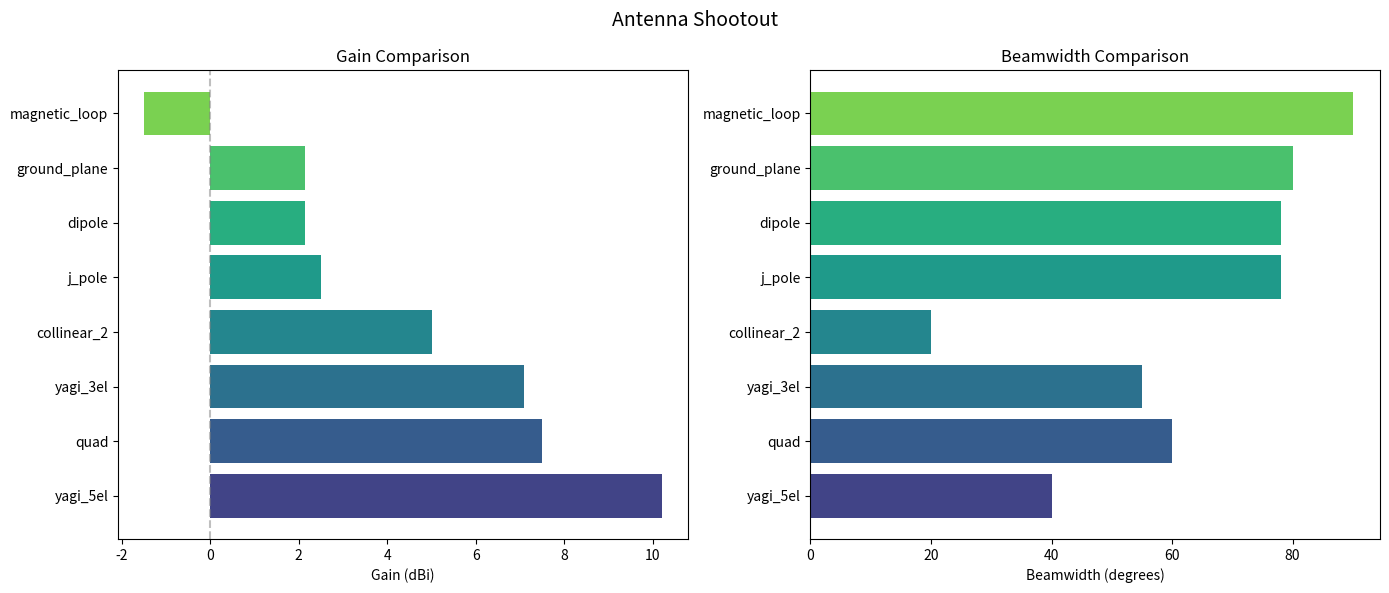
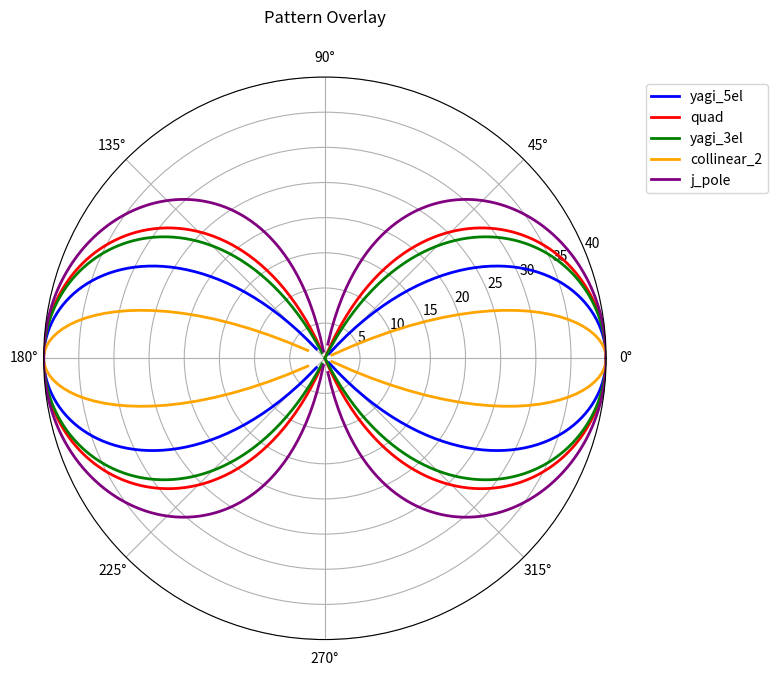

The matplotlib source for these figures, in order:
#!/usr/bin/env python3
"""Antenna Shootout Calculator — side-by-side comparison of antenna designs."""

import sys
import json
import math

try:
    import numpy as np
    import matplotlib
    matplotlib.use("Agg")
    import matplotlib.pyplot as plt
except ImportError:
    sys.exit("numpy and matplotlib required: pip install numpy matplotlib")

SPEED_OF_LIGHT = 299792458


def wavelength(freq_mhz):
    return SPEED_OF_LIGHT / (freq_mhz * 1e6)


ANTENNA_DB = {
    "dipole": {"gain_dbi": 2.15, "beamwidth": 78, "impedance": 73, "bandwidth_pct": 10},
    "yagi_3el": {"gain_dbi": 7.1, "beamwidth": 55, "impedance": 50, "bandwidth_pct": 5},
    "yagi_5el": {"gain_dbi": 10.2, "beamwidth": 40, "impedance": 50, "bandwidth_pct": 3},
    "quad": {"gain_dbi": 7.5, "beamwidth": 60, "impedance": 100, "bandwidth_pct": 8},
    "j_pole": {"gain_dbi": 2.5, "beamwidth": 78, "impedance": 50, "bandwidth_pct": 12},
    "ground_plane": {"gain_dbi": 2.15, "beamwidth": 80, "impedance": 36, "bandwidth_pct": 15},
    "collinear_2": {"gain_dbi": 5.0, "beamwidth": 20, "impedance": 50, "bandwidth_pct": 5},
    "magnetic_loop": {"gain_dbi": -1.5, "beamwidth": 90, "impedance": 50, "bandwidth_pct": 1},
}


def compare_antennas(names, freq_mhz):
    """Compare multiple antenna types head to head."""
    results = []
    lam = wavelength(freq_mhz)
    for name in names:
        if name not in ANTENNA_DB:
            continue
        ant = ANTENNA_DB[name]
        bw_mhz = freq_mhz * ant["bandwidth_pct"] / 100
        results.append({
            "name": name,
            "gain_dbi": ant["gain_dbi"],
            "beamwidth_deg": ant["beamwidth"],
            "impedance_ohm": ant["impedance"],
            "bandwidth_mhz": round(bw_mhz, 2),
            "bandwidth_pct": ant["bandwidth_pct"],
            "effective_aperture_m2": round(
                ant["gain_dbi"] * lam ** 2 / (4 * math.pi) if ant["gain_dbi"] > 0
                else 0.01, 4),
        })
    return sorted(results, key=lambda x: x["gain_dbi"], reverse=True)


def plot_comparison(antennas, output="antenna_shootout.png"):
    """Plot bar chart comparing antenna gains."""
    names = [a["name"] for a in antennas]
    gains = [a["gain_dbi"] for a in antennas]
    beamwidths = [a["beamwidth_deg"] for a in antennas]

    fig, (ax1, ax2) = plt.subplots(1, 2, figsize=(14, 6))
    colors = plt.cm.viridis(np.linspace(0.2, 0.8, len(names)))

    ax1.barh(names, gains, color=colors)
    ax1.set_xlabel("Gain (dBi)")
    ax1.set_title("Gain Comparison")
    ax1.axvline(x=0, color="gray", linestyle="--", alpha=0.5)

    ax2.barh(names, beamwidths, color=colors)
    ax2.set_xlabel("Beamwidth (degrees)")
    ax2.set_title("Beamwidth Comparison")

    plt.suptitle("Antenna Shootout", fontsize=14)
    plt.tight_layout()
    plt.savefig(output, dpi=150)
    plt.close()
    print(f"[+] Shootout chart saved to {output}")


def plot_overlay_patterns(antennas, output="pattern_overlay.png"):
    """Overlay radiation patterns for comparison."""
    theta = np.linspace(0, 2 * np.pi, 360)
    fig, ax = plt.subplots(subplot_kw={"projection": "polar"}, figsize=(8, 8))
    colors = ["blue", "red", "green", "orange", "purple"]

    for i, ant in enumerate(antennas[:5]):
        bw_rad = math.radians(ant["beamwidth_deg"])
        n = math.log(0.5) / math.log(math.cos(bw_rad / 2)) if bw_rad < math.pi else 1
        pattern = np.abs(np.cos(theta)) ** max(n, 0.5)
        pattern_db = 20 * np.log10(np.maximum(pattern, 1e-10)) + 40
        ax.plot(theta, pattern_db, linewidth=2, color=colors[i % len(colors)],
                label=ant["name"])

    ax.set_ylim(0, 40)
    ax.set_title("Pattern Overlay", pad=20)
    ax.legend(loc="upper right", bbox_to_anchor=(1.3, 1.0))
    plt.tight_layout()
    plt.savefig(output, dpi=150)
    plt.close()
    print(f"[+] Pattern overlay saved to {output}")


def rank_for_purpose(antennas, purpose="dx"):
    """Rank antennas for a specific use case."""
    weights = {
        "dx": {"gain": 0.5, "beamwidth_inv": 0.3, "bandwidth": 0.2},
        "portable": {"gain": 0.3, "beamwidth_inv": 0.1, "bandwidth": 0.6},
        "vhf_repeater": {"gain": 0.4, "beamwidth_inv": 0.0, "bandwidth": 0.6},
    }
    w = weights.get(purpose, weights["dx"])
    for ant in antennas:
        score = (ant["gain_dbi"] * w["gain"] +
                 (1 / max(ant["beamwidth_deg"], 1)) * 1000 * w["beamwidth_inv"] +
                 ant["bandwidth_pct"] * w["bandwidth"])
        ant["score"] = round(score, 2)
    return sorted(antennas, key=lambda x: x["score"], reverse=True)


def export_comparison(data, path="shootout_results.json"):
    with open(path, "w") as f:
        json.dump(data, f, indent=2)
    print(f"[+] Comparison exported to {path}")


if __name__ == "__main__":
    print("Antenna Shootout Calculator — companion to the web dashboard")
    freq = float(sys.argv[1]) if len(sys.argv) > 1 else 146.0
    all_names = list(ANTENNA_DB.keys())
    comparison = compare_antennas(all_names, freq)
    ranked = rank_for_purpose(comparison, "dx")
    plot_comparison(comparison)
    plot_overlay_patterns(comparison)
    export_comparison(ranked)
